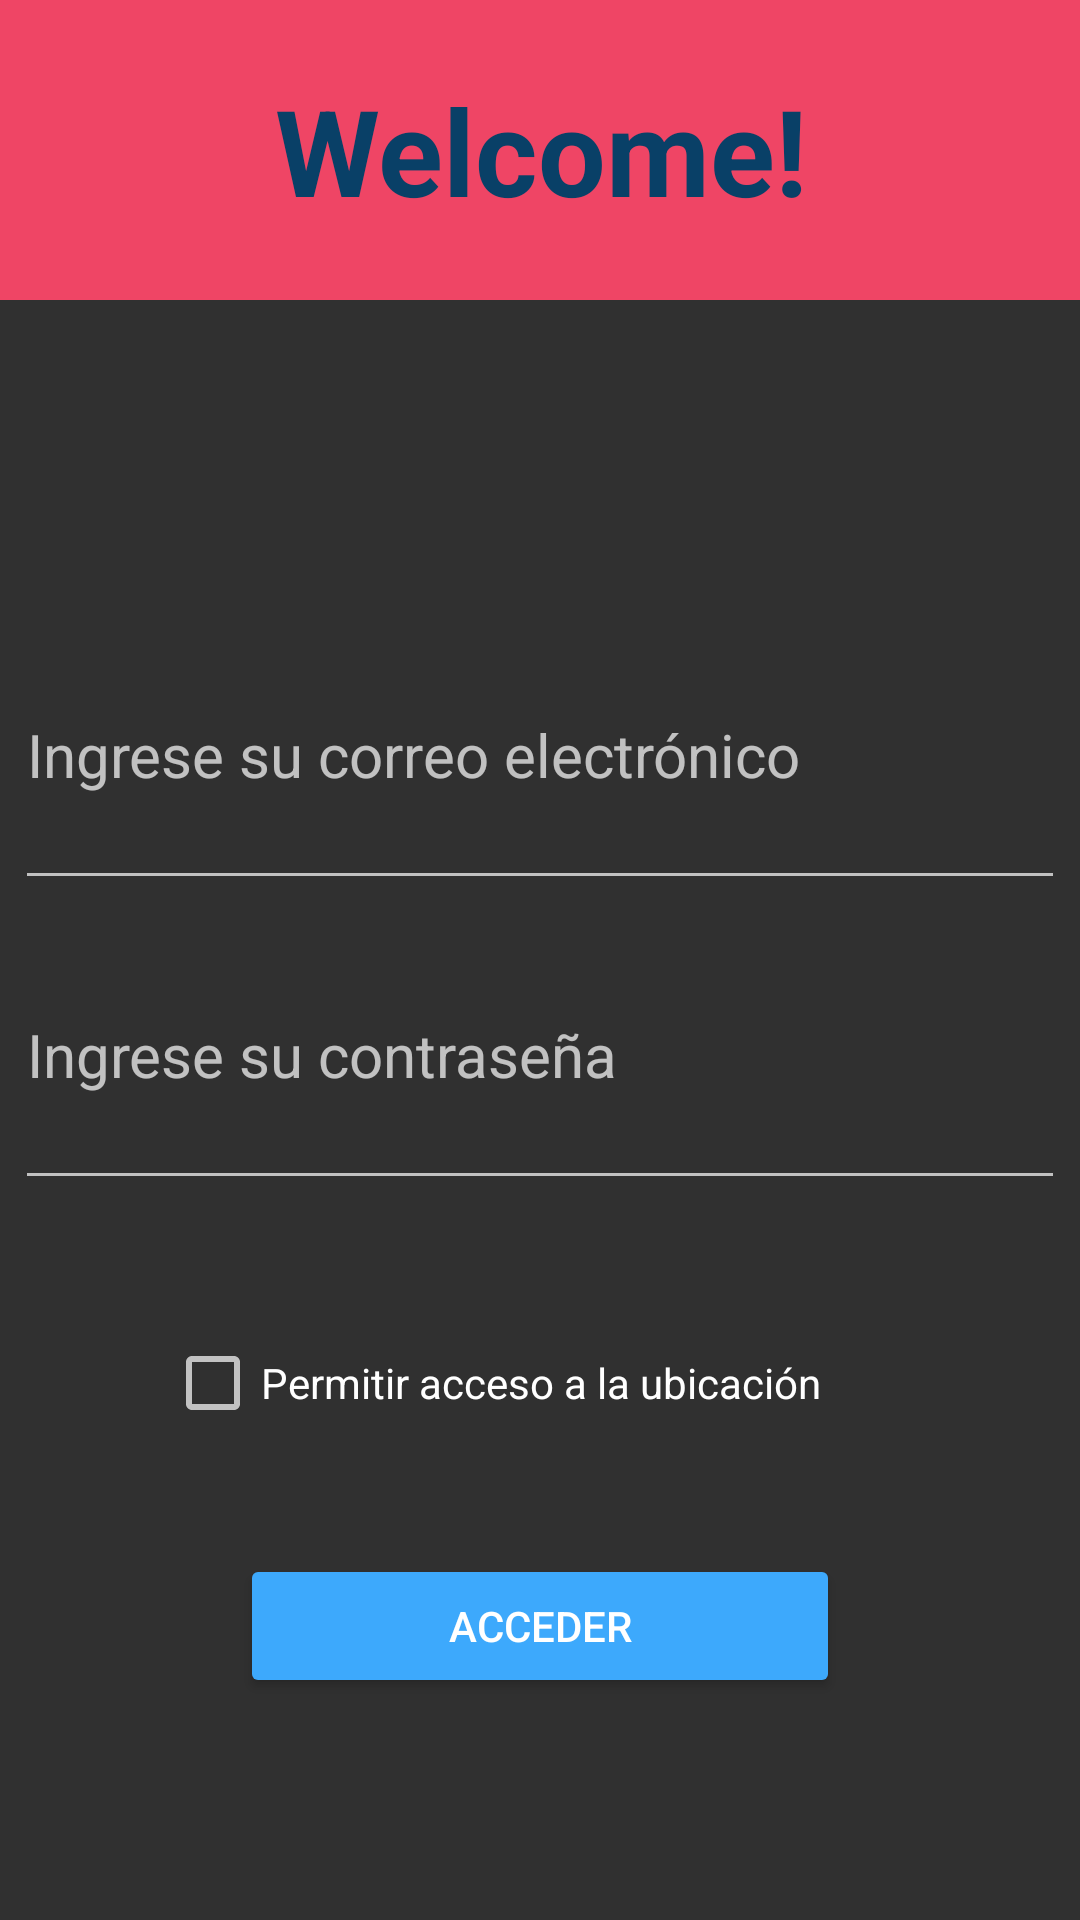

The Android layout XML behind this screen, and the referenced resources:
<!-- AndroidManifest.xml: application theme Theme.AppCompat -->
<!-- res/layout/activity_login_driver.xml -->
<?xml version="1.0" encoding="utf-8"?>
<androidx.constraintlayout.widget.ConstraintLayout xmlns:android="http://schemas.android.com/apk/res/android"
    xmlns:app="http://schemas.android.com/apk/res-auto"
    xmlns:tools="http://schemas.android.com/tools"
    android:layout_width="match_parent"
    android:layout_height="match_parent"
    android:layout_gravity="center|center_horizontal|end"
    tools:context=".ui.logindriver.LoginDriverActivity">

    <TextView
        android:id="@+id/text_view_welcome"
        android:layout_width="412dp"
        android:layout_height="100dp"
        android:background="#EF4565"
        android:gravity="center"
        android:text="@string/text_view_welcome"
        android:textAlignment="center"
        android:textColor="#094067"
        android:textSize="40dp"
        android:textStyle="bold"
        app:layout_constraintEnd_toEndOf="parent"
        app:layout_constraintStart_toStartOf="parent"
        app:layout_constraintTop_toTopOf="parent"
        tools:ignore="TextContrastCheck" />

    <LinearLayout
        android:id="@+id/linearLayout"
        android:layout_width="350dp"
        android:layout_height="200dp"
        android:layout_marginTop="200dp"
        android:orientation="vertical"
        app:layout_constraintEnd_toEndOf="parent"
        app:layout_constraintStart_toStartOf="parent"
        app:layout_constraintTop_toTopOf="parent">

        <EditText
            android:id="@+id/email_driver_edit_text"
            android:layout_width="match_parent"
            android:layout_height="wrap_content"
            android:layout_weight="1"
            android:hint="@string/input_email_text"
            android:inputType="textEmailAddress"
            android:textSize="20dp"
            tools:layout_editor_absoluteX="95dp"
            tools:layout_editor_absoluteY="146dp" />

        <EditText
            android:id="@+id/password_driver_edit_text"
            android:layout_width="match_parent"
            android:layout_height="wrap_content"
            android:layout_weight="1"
            android:ems="10"
            android:hint="@string/input_password_text"
            android:inputType="textPassword"
            android:textSize="20dp"
            tools:layout_editor_absoluteX="97dp"
            tools:layout_editor_absoluteY="233dp" />


    </LinearLayout>

    <CheckBox
        android:id="@+id/location_check_box"
        android:layout_width="250dp"
        android:layout_height="50dp"
        android:layout_marginTop="36dp"
        android:text="@string/allow_location_text"
        app:layout_constraintEnd_toEndOf="parent"
        app:layout_constraintStart_toStartOf="parent"
        app:layout_constraintTop_toBottomOf="@+id/linearLayout" />

    <Button
        android:id="@+id/login2_button"
        android:layout_width="200dp"
        android:layout_height="wrap_content"
        android:layout_marginTop="32dp"
        android:backgroundTint="#3DA9FC"
        android:text="@string/login_text"
        app:layout_constraintEnd_toEndOf="parent"
        app:layout_constraintStart_toStartOf="parent"
        app:layout_constraintTop_toBottomOf="@+id/location_check_box" />
</androidx.constraintlayout.widget.ConstraintLayout>
<!-- resources referenced by this layout -->
<resources>
  <string name="allow_location_text">Permitir acceso a la ubicación</string>
  <string name="input_email_text">Ingrese su correo electrónico</string>
  <string name="input_password_text">Ingrese su contraseña</string>
  <string name="login_text">ACCEDER</string>
  <string name="text_view_welcome">Welcome!</string>
  <style name="Theme.AppCompat" parent="Base.Theme.AppCompat" />
  <style name="Base.Theme.AppCompat" parent="Theme.Material3.DayNight.NoActionBar">
          
          
      </style>
</resources>
